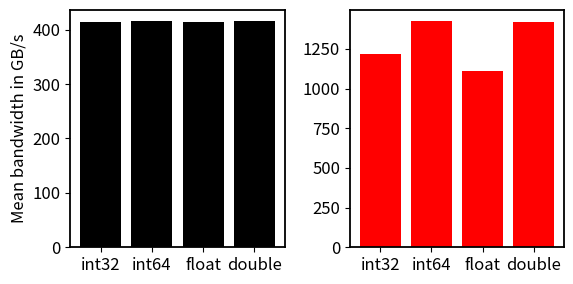

This figure's Python source:
import matplotlib.pyplot as plt
import numpy as np

from pylab import rcParams
rcParams['figure.figsize'] = (5.9, 3)
rcParams['font.size'] = 12
rcParams['lines.linewidth'] = 2.5
rcParams['axes.linewidth'] = 1.3

rtx3070 = dict()
rtx3070["int32"] = 2597.7
rtx3070["int64"] = 5170.51
rtx3070["float"] = 2594.71
rtx3070["double"] = 5172.44

X = ["int32", "int64", "float", "double"]
Y = 8*2**27/np.array([2597.7, 5170.51/2, 2594.71, 5172.44/2])/1000
Ysuper = 8*2**27/np.array([882.512, 1508.18/2, 969.211, 1509.76/2])/1000

a100 = dict()
a100["int32"] = 882.512
a100["int64"] = 1508.18
a100["float"] = 969.211
a100["double"] = 1509.76


fig, (axr, axa) = plt.subplots(1, 2)
axr.bar(X, Y, color="black")
axr.set_ylabel("Mean bandwidth in GB/s")
axa.bar(X, Ysuper, color="red")



fig.tight_layout()
plt.show()
